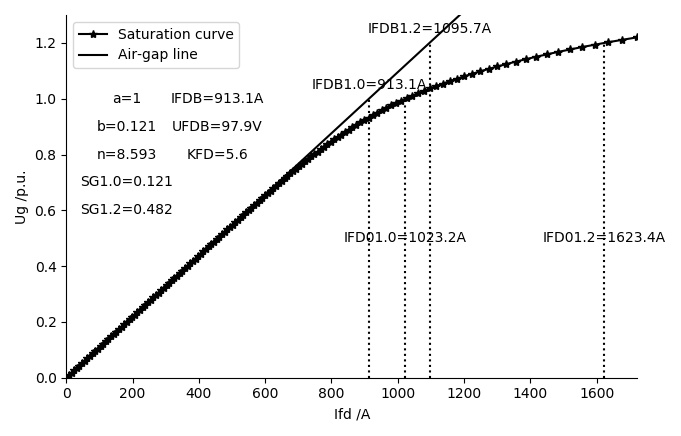

Values plotted in this chart, from the file beside it:
UAB(p.u.), UFD(V), IFD(A)
0.6645, 0.8785, 0.2666
0.6675, 0.8488, 0.1468
10.27, 15.69, 96.59
15.53, 16.79, 139.1
20.03, 20.66, 180.4
25.14, 26.01, 227.2
30.08, 30.41, 271.1
35.12, 35.52, 316.4
39.89, 40.18, 360.6
45.49, 45.48, 411.3
50.51, 50.41, 456.9
55.41, 55.13, 501.2
60.46, 60.2, 549.3
65.17, 64.95, 594.5
70.69, 70.97, 650.3
75.28, 75.77, 693.6
81.41, 83, 764.4
86.35, 89.07, 824.5
90.86, 94.78, 879
95.45, 102.4, 943.3
100.5, 111.6, 1032
105.5, 123.1, 1138
105.5, 123.3, 1138
